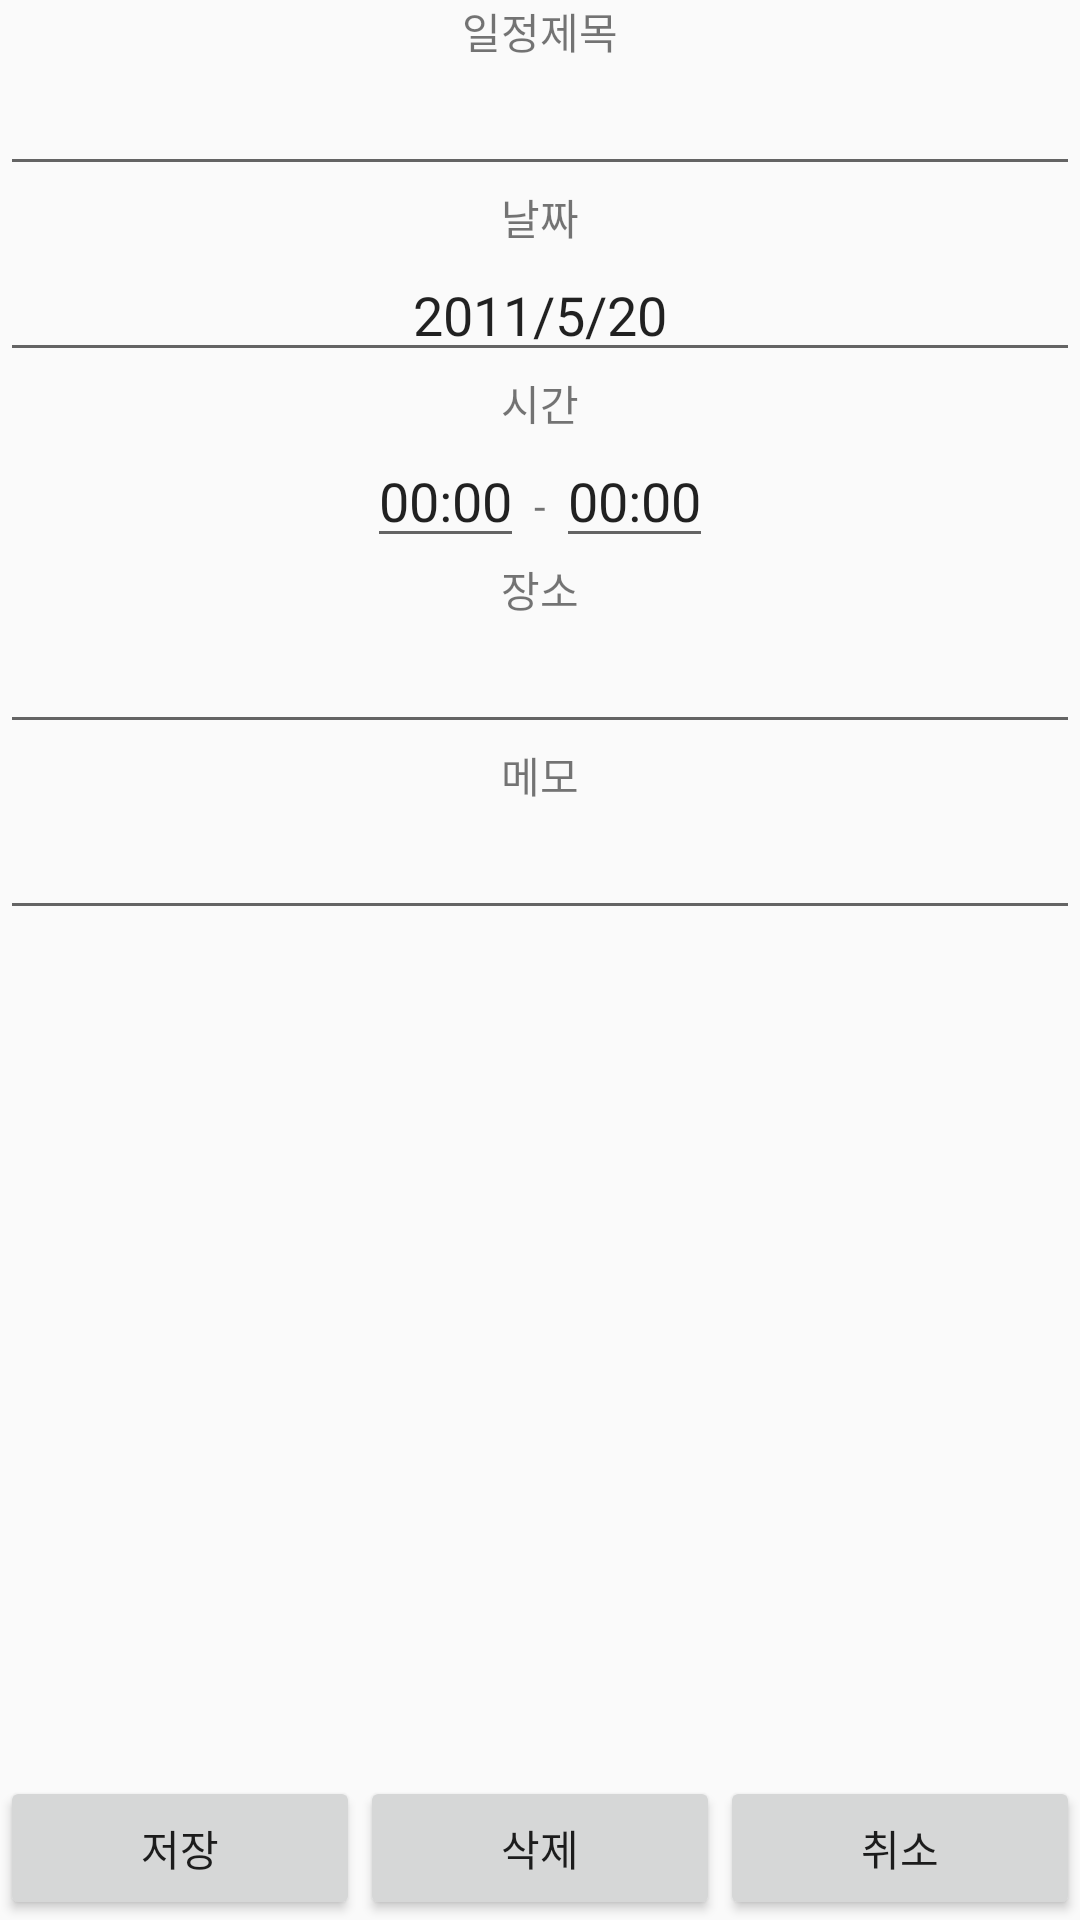

The Android layout XML behind this screen, and the referenced resources:
<!-- AndroidManifest.xml: application theme AppTheme -->
<!-- res/layout/schedule_edit.xml -->
<?xml version="1.0" encoding="utf-8"?>
<LinearLayout xmlns:android="http://schemas.android.com/apk/res/android"
    android:layout_width="fill_parent"
    android:layout_height="fill_parent"
    android:orientation="vertical" >

    <LinearLayout
        xmlns:android="http://schemas.android.com/apk/res/android"
        android:layout_width="fill_parent"
        android:layout_height="wrap_content"
        android:layout_weight="1"
        android:orientation="vertical" >

        <TextView
            android:layout_width="fill_parent"
            android:layout_height="wrap_content"
            android:gravity="center"
            android:text="일정제목" />

        <EditText
            android:id="@+id/edittitle"
            android:layout_width="fill_parent"
            android:layout_height="wrap_content"
            android:gravity="center" />

        <TextView
            android:layout_width="fill_parent"
            android:layout_height="wrap_content"
            android:gravity="center"
            android:text="날짜" />

        <EditText
            android:id="@+id/editdate"
            android:layout_width="fill_parent"
            android:layout_height="wrap_content"
            android:gravity="center"
            android:text="2011/5/20" />

        <TextView
            android:layout_width="fill_parent"
            android:layout_height="wrap_content"
            android:gravity="center"
            android:text="시간" />
        <LinearLayout
            android:layout_width="wrap_content"
            android:layout_height="wrap_content"
            android:layout_gravity="center"
            android:orientation="horizontal">
            <EditText
                android:id="@+id/edittime"
                android:layout_width="fill_parent"
                android:layout_height="wrap_content"
                android:gravity="center"
                android:text="00:00" />
            <TextView
                android:layout_width="fill_parent"
                android:layout_height="wrap_content"
                android:gravity="center"
                android:text=" - " />
            <EditText
                android:id="@+id/edittime1"
                android:layout_width="fill_parent"
                android:layout_height="wrap_content"
                android:gravity="center"
                android:text="00:00" />
        </LinearLayout>

        <TextView
            android:layout_width="fill_parent"
            android:layout_height="wrap_content"
            android:gravity="center"
            android:text="장소" />

        <EditText
            android:id="@+id/editplace"
            android:layout_width="fill_parent"
            android:layout_height="wrap_content"
            android:gravity="center" />
        <TextView
            android:layout_width="fill_parent"
            android:layout_height="wrap_content"
            android:gravity="center"
            android:text="메모" />

        <EditText
            android:id="@+id/editmemo"
            android:layout_width="fill_parent"
            android:layout_height="wrap_content"
            android:gravity="center" />
    </LinearLayout>

    <LinearLayout
        android:id="@+id/btnadd"
        android:layout_width="fill_parent"
        android:layout_height="wrap_content"
        android:layout_weight="0"
        android:orientation="horizontal" >

        <Button
            android:id="@+id/btnsave"
            android:layout_width="wrap_content"
            android:layout_height="wrap_content"
            android:layout_weight="1"
            android:text="저장" />

        <Button
            android:id="@+id/btndel"
            android:layout_width="wrap_content"
            android:layout_height="wrap_content"
            android:layout_weight="1"
            android:text="삭제" />

        <Button
            android:id="@+id/btncancel"
            android:layout_width="wrap_content"
            android:layout_height="wrap_content"
            android:layout_weight="1"
            android:text="취소" />
    </LinearLayout>

</LinearLayout>
<!-- resources referenced by this layout -->
<resources>
  <style name="AppTheme" parent="Theme.AppCompat.Light.DarkActionBar">
          
          <item name="colorPrimary">#ff4477</item>
          <item name="colorPrimaryDark">#7766</item>
          <item name="colorAccent">#753401</item>
      </style>
</resources>
